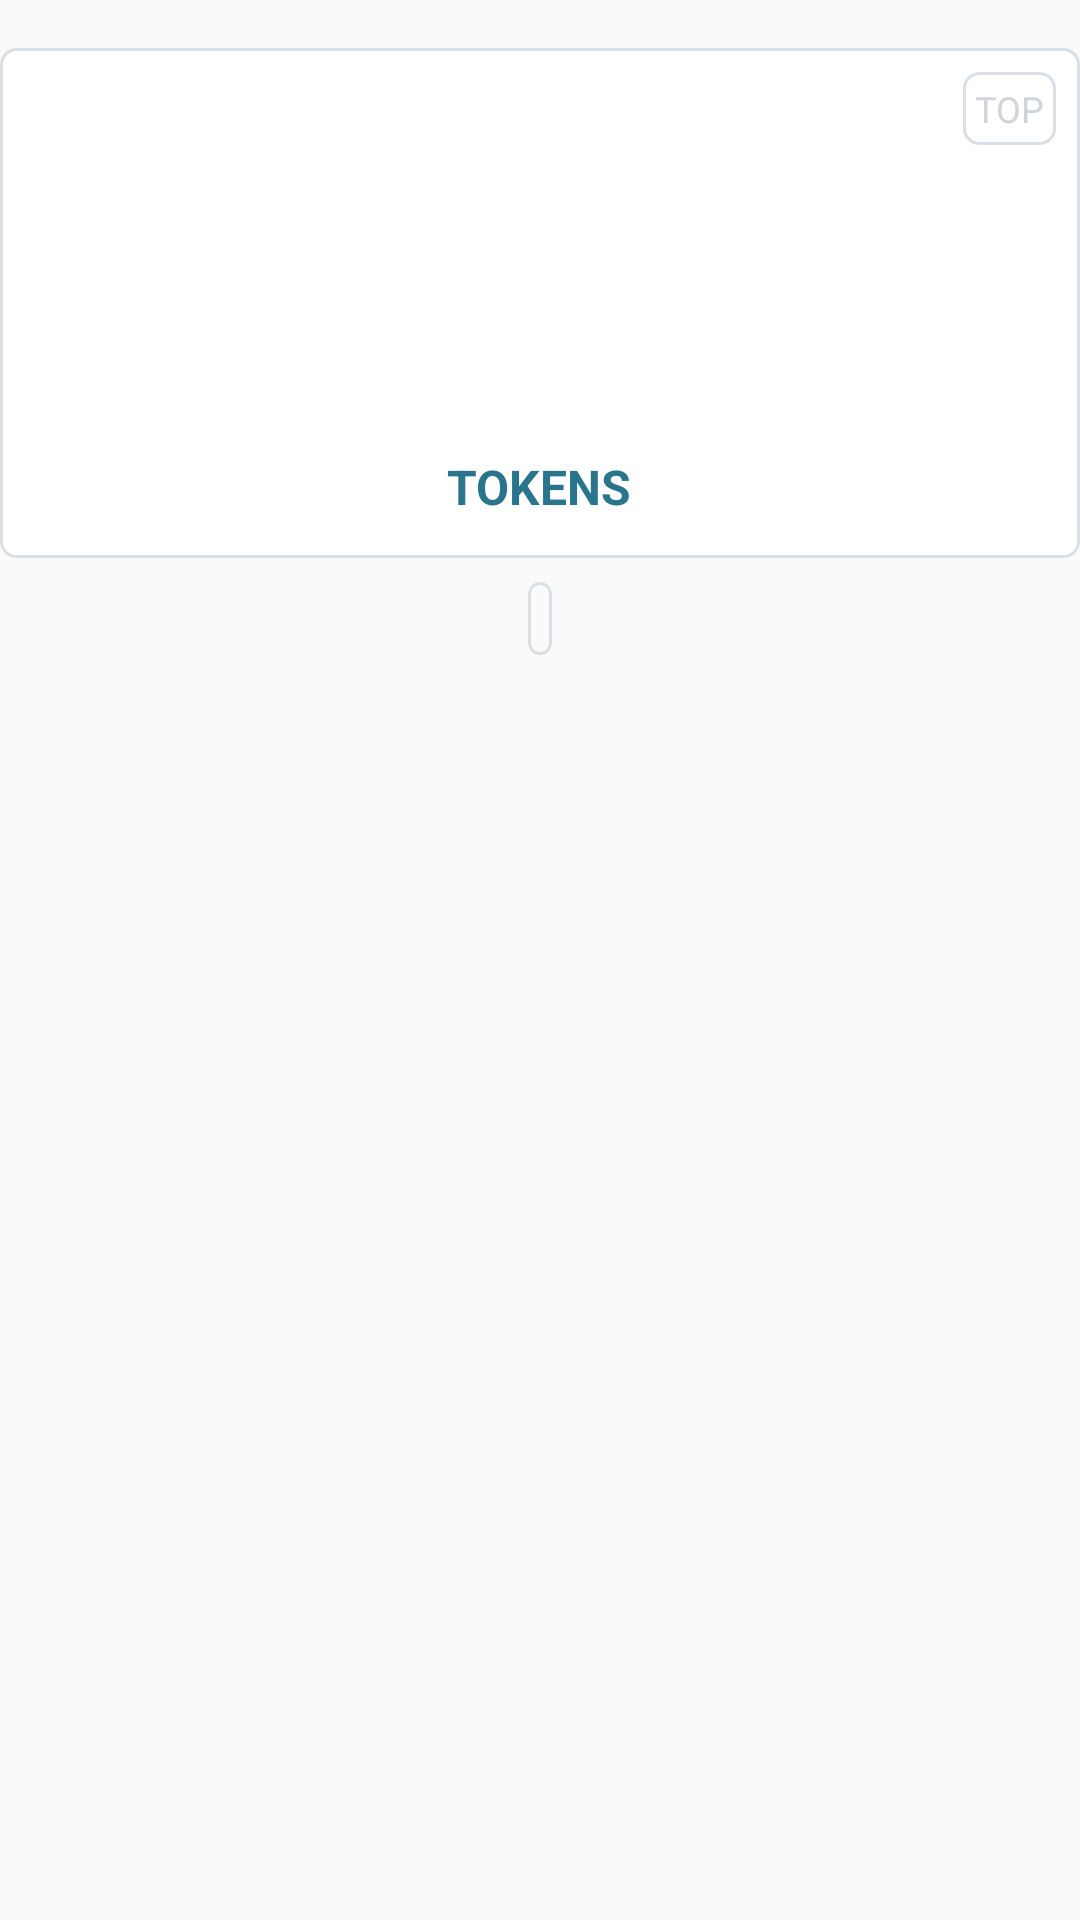

Produce the Android XML layout that renders to this screen, including the resource entries it uses.
<!-- AndroidManifest.xml: application theme AppTheme -->
<!-- res/layout/list_token_holder_item.xml -->
<?xml version="1.0" encoding="utf-8"?>
<RelativeLayout xmlns:android="http://schemas.android.com/apk/res/android"
    android:orientation="vertical" android:layout_width="@dimen/token_holders_item_width"
    android:layout_height="match_parent">
    <LinearLayout
        android:layout_width="match_parent"
        android:layout_height="wrap_content"
        android:layout_marginTop="@dimen/activity_vertical_margin"
        android:orientation="vertical"
        android:gravity="center_horizontal">
        <LinearLayout
            android:id="@+id/tokenHolderInfoContainer"
            android:layout_width="match_parent"
            android:layout_height="@dimen/token_holders_container_info_height"
            android:orientation="vertical"
            android:gravity="center_horizontal"
            android:layout_centerVertical="true"
            android:background="@drawable/background_white_container">
            <ImageView
                android:id="@+id/avatarView"
                android:layout_width="@dimen/traders_item_avatar_size"
                android:layout_height="@dimen/traders_item_avatar_size"
                android:layout_marginTop="@dimen/token_holders_vertical_margin" />
            <TextView
                android:id="@+id/tokensNumberView"
                android:layout_width="wrap_content"
                android:layout_height="wrap_content"
                style="@style/text_profile_header"/>
            <TextView
                android:layout_width="wrap_content"
                android:layout_height="wrap_content"
                android:text="@string/tokens"
                style="@style/text_profile_title"
                android:layout_marginBottom="@dimen/activity_vertical_margin" />
        </LinearLayout>
        <TextView
            android:id="@+id/plusBadge"
            android:layout_width="wrap_content"
            android:layout_height="wrap_content"
            style="@style/text_badge"
            android:layout_marginTop="@dimen/token_holders_badge_margin" />
    </LinearLayout>
    <TextView
        android:id="@+id/isTopBadge"
        android:layout_width="wrap_content"
        android:layout_height="wrap_content"
        android:text="@string/top"
        android:textColor="@color/colorFontLight"
        android:textSize="@dimen/small_font_size"
        android:textAllCaps="true"
        android:padding="@dimen/token_holders_badge_padding"
        android:background="@drawable/background_stroke_gray"
        android:layout_alignParentRight="true"
        android:layout_marginRight="@dimen/token_holders_badge_margin"
        android:layout_alignParentTop="true"
        android:layout_marginTop="@dimen/token_holders_badge_margin_top"/>
</RelativeLayout>
<!-- resources referenced by this layout -->
<resources>
  <color name="colorFontLight">#cfd5da</color>
  <dimen name="activity_vertical_margin">16dp</dimen>
  <dimen name="small_font_size">12sp</dimen>
  <dimen name="token_holders_badge_margin">8dp</dimen>
  <dimen name="token_holders_badge_margin_top">24dp</dimen>
  <dimen name="token_holders_badge_padding">4dp</dimen>
  <dimen name="token_holders_container_info_height">170dp</dimen>
  <dimen name="token_holders_item_width">150dp</dimen>
  <dimen name="token_holders_vertical_margin">20dp</dimen>
  <dimen name="traders_item_avatar_size">70dp</dimen>
  <!-- drawable background_stroke_gray (drawable) -->
  <?xml version="1.0" encoding="utf-8"?>
  <shape xmlns:android="http://schemas.android.com/apk/res/android" android:shape="rectangle">
      <stroke android:color="@color/colorGrayDivider" android:width="1dp" />
      <solid android:color="@android:color/transparent" />
      <corners android:radius="@dimen/button_corner_radius_small" />
  </shape>
  <!-- drawable background_white_container (drawable) -->
  <?xml version="1.0" encoding="utf-8"?>
  <shape xmlns:android="http://schemas.android.com/apk/res/android"
      android:shape="rectangle" >
      <solid android:color="@android:color/white" />
      <stroke android:color="@color/colorGrayDivider" android:width="1dp" />
      <corners android:radius="@dimen/button_corner_radius_small" />
  </shape>
  <string name="tokens">Tokens</string>
  <string name="top">Top</string>
  <style name="text_badge">
          <item name="android:textSize">@dimen/small_font_size</item>
          <item name="android:textColor">@color/colorFontDark</item>
          <item name="android:textAllCaps">true</item>
          <item name="android:textStyle">bold</item>
          <item name="android:padding">@dimen/token_holders_badge_padding</item>
          <item name="android:background">@drawable/background_stroke_gray</item>
      </style>
  <style name="text_profile_header">
          <item name="android:textSize">@dimen/profile_header_font_size</item>
          <item name="android:textColor">@color/colorFontDark</item>
          <item name="android:textAllCaps">true</item>
          <item name="android:textStyle">bold</item>
          <item name="android:maxLines">1</item>
          <item name="android:gravity">center_horizontal</item>
      </style>
  <style name="text_profile_title">
          <item name="android:textSize">@dimen/regular_font_size</item>
          <item name="android:textColor">@color/colorPrimaryDark</item>
          <item name="android:textAllCaps">true</item>
          <item name="android:textStyle">bold</item>
          <item name="android:maxLines">1</item>
          <item name="android:gravity">center_horizontal</item>
      </style>
  <style name="AppTheme" parent="Theme.AppCompat.Light.NoActionBar">
          <item name="colorPrimary">@color/colorPrimary</item>
          <item name="colorPrimaryDark">@color/colorPrimaryDark</item>
          <item name="colorAccent">@color/colorAccent</item>
          <item name="android:windowBackground">@color/colorGrayBackground</item>
          <item name="android:background">@null</item>
      </style>
  <color name="colorGrayDivider">#d8e0e5</color>
  <dimen name="button_corner_radius_small">5dp</dimen>
  <color name="colorFontDark">#45495f</color>
  <dimen name="profile_header_font_size">34sp</dimen>
  <dimen name="regular_font_size">16sp</dimen>
  <color name="colorPrimaryDark">#2a748c</color>
  <color name="colorPrimary">#03bdaf</color>
  <color name="colorAccent">#aab8c0</color>
  <color name="colorGrayBackground">#fafafa</color>
</resources>
